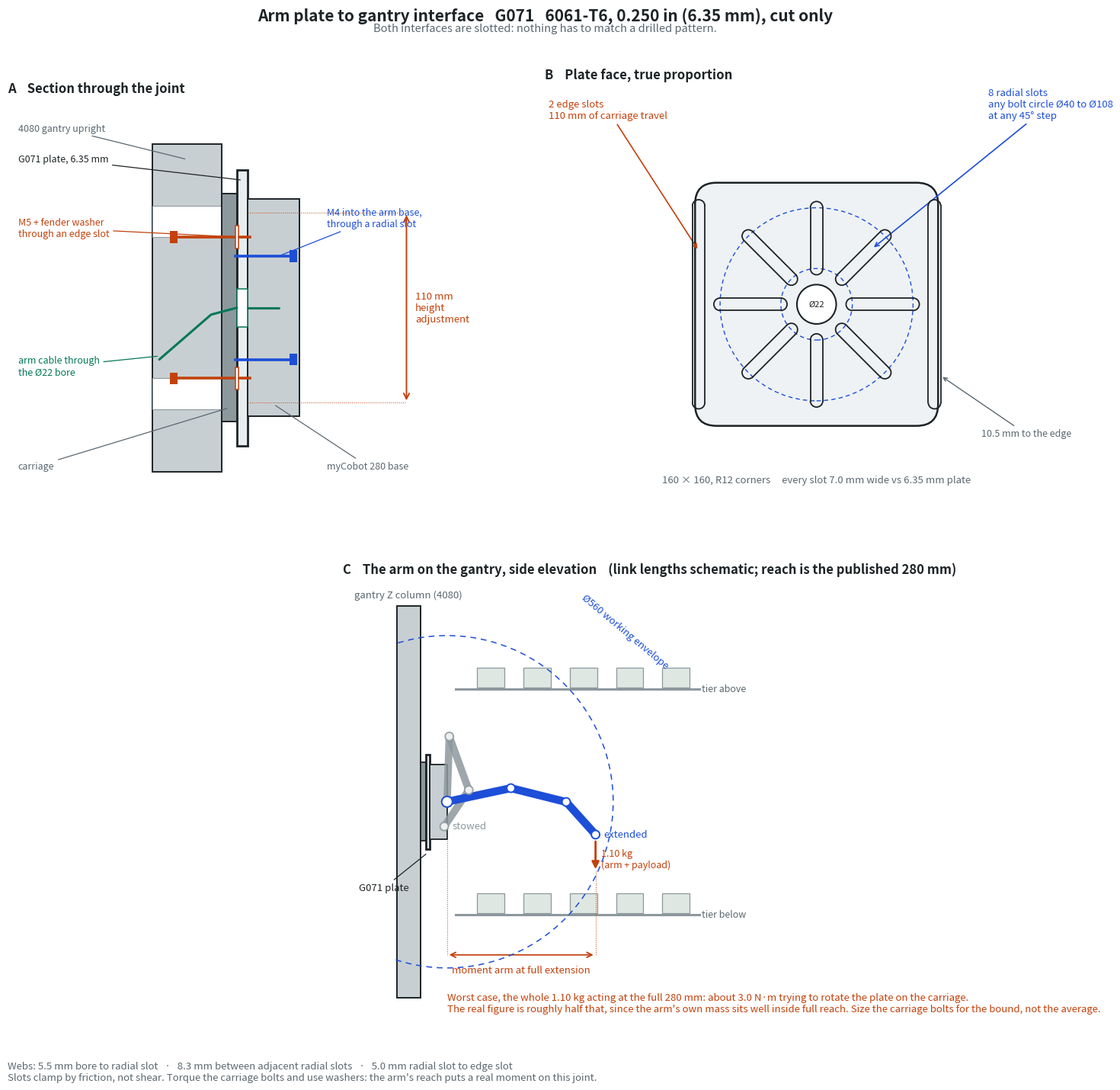

Source code (Python): (Note: this script raises an exception after producing the figure.)
#!/usr/bin/env python3
"""Arm plate to gantry interface drawing (BOM G071).

Two panels: a section through the joint showing the bolt stack, and the plate
face at true proportion showing both slot families. Every number is read from
make_plate.py, not retyped.
"""
import math
import matplotlib
matplotlib.use("Agg")
import matplotlib.pyplot as plt
from matplotlib.patches import (Rectangle, Circle, FancyArrowPatch, Arc,
                                FancyBboxPatch)

# --- geometry, from make_plate.py -------------------------------------------
T       = 6.35      # plate thickness, 0.250 in
SIDE    = 160.0
CORNER  = 12.0
BORE    = 22.0
SLOT_W  = 7.0
N_RAD   = 8
R_IN    = 20.0
R_OUT   = 54.0
EDGE_X  = 66.0
EDGE_Y  = 55.0

TRAVEL  = 2 * EDGE_Y                      # 110 mm of carriage adjustment
BC_MIN, BC_MAX = 2 * R_IN, 2 * R_OUT      # bolt circles accepted
EDGE_MARGIN = SIDE / 2 - EDGE_X - SLOT_W / 2
WEB_BORE    = (R_IN - SLOT_W / 2) - BORE / 2
WEB_RAD     = 2 * R_IN * math.sin(math.pi / N_RAD) - SLOT_W
GAP_SLOTS   = EDGE_X - SLOT_W / 2 - (R_OUT + SLOT_W / 2)

INK, ALU, STEEL, ACC, DIM = "#1d2326", "#c8cfd2", "#8d989d", "#c2410c", "#5b6770"

REACH = 280.0       # myCobot 280 published working radius, mm
ARM_KG = 0.85       # published mass
PAYLOAD = 0.25      # published payload

fig = plt.figure(figsize=(15.5, 14.6), facecolor="white")
fig.suptitle("Arm plate to gantry interface   G071   6061-T6, 0.250 in (6.35 mm), cut only",
             x=0.5, y=0.977, fontsize=15, fontweight="bold", color=INK)
fig.text(0.5, 0.955, "Both interfaces are slotted: nothing has to match a drilled pattern.",
         ha="center", fontsize=10.5, color=DIM)


def slot_face(ax, x, y, ang, length, w):
    """Draw a rounded slot centred at (x,y), axis at ang degrees, given length."""
    th = math.radians(ang)
    dx, dy = math.cos(th) * length / 2, math.sin(th) * length / 2
    px, py = -math.sin(th) * w / 2, math.cos(th) * w / 2
    a = (x - dx, y - dy); b = (x + dx, y + dy)
    ax.plot([a[0] + px, b[0] + px], [a[1] + py, b[1] + py], color=INK, lw=1.3, zorder=5)
    ax.plot([a[0] - px, b[0] - px], [a[1] - py, b[1] - py], color=INK, lw=1.3, zorder=5)
    for c, s in ((b, ang - 90), (a, ang + 90)):
        ax.add_patch(Arc(c, w, w, angle=0, theta1=s, theta2=s + 180,
                         color=INK, lw=1.3, zorder=5))


# =============================================================== PANEL A
axA = fig.add_axes([0.045, 0.50, 0.40, 0.42])
axA.set_aspect("equal"); axA.axis("off")
axA.set_title("A    Section through the joint", loc="left",
              fontsize=12, fontweight="bold", color=INK, pad=14)

XU, XC, XP, XB = -40.0, 0.0, 9.0, 9.0 + T     # upright, carriage, plate, base


def leader(ax, text, xy, xytext, color, ha="left"):
    ax.annotate(text, xy=xy, xytext=xytext, fontsize=9, color=color, ha=ha,
                va="center", arrowprops=dict(arrowstyle="-", color=color, lw=0.9,
                                             shrinkA=2, shrinkB=2))


# 4080 gantry upright, seen end-on
axA.add_patch(Rectangle((XU, -95), 40, 190, facecolor=ALU, edgecolor=INK, lw=1.4))
for yy in (-50, 50):
    axA.add_patch(Rectangle((XU, yy - 9), 40, 18, facecolor="white",
                            edgecolor=STEEL, lw=0.8))
leader(axA, "4080 gantry upright", (XU + 20, 86), (-118, 104), DIM)

# carriage
axA.add_patch(Rectangle((XC, -66), 9, 132, facecolor=STEEL, edgecolor=INK, lw=1.4))
leader(axA, "carriage", (XC + 4.5, -58), (-118, -92), DIM)

# the arm plate
axA.add_patch(Rectangle((XP, -80), T, 160, facecolor="#e8edef", edgecolor=INK, lw=2.0))
leader(axA, "G071 plate, 6.35 mm", (XP + T / 2, 74), (-118, 86), INK)

# myCobot base
axA.add_patch(Rectangle((XB, -63), 30, 126, facecolor=ALU, edgecolor=INK, lw=1.4))
leader(axA, "myCobot 280 base", (XB + 15, -56), (XB + 46, -92), DIM)

# bolts: carriage side, through the edge slots
for yy in (-EDGE_Y + 14, EDGE_Y - 14):
    axA.plot([XU + 14, XP + T + 1], [yy, yy], color=ACC, lw=2.6, zorder=6)
    axA.add_patch(Rectangle((XU + 10, yy - 3.4), 4.5, 6.8, facecolor=ACC,
                            edgecolor="none", zorder=6))
    axA.add_patch(Rectangle((XP - 0.9, yy - 6.5), 1.8, 13, facecolor="white",
                            edgecolor=ACC, lw=1.1, zorder=7))
leader(axA, "M5 + fender washer\nthrough an edge slot",
       (XP, EDGE_Y - 14), (-118, 46), ACC)

# bolts: arm side, through the radial slots
for yy in (-30, 30):
    axA.plot([XP - 1, XB + 26], [yy, yy], color="#1d4ed8", lw=2.6, zorder=6)
    axA.add_patch(Rectangle((XB + 24, yy - 3.4), 4.5, 6.8,
                            facecolor="#1d4ed8", edgecolor="none", zorder=6))
leader(axA, "M4 into the arm base,\nthrough a radial slot",
       (XB + 18, 30), (XB + 46, 52), "#1d4ed8")

# cable through the bore
axA.plot([XB + 18, XP + T], [0, 0], color="#047857", lw=2.2,
         solid_capstyle="round", zorder=8)
axA.plot([XP, XC - 6, XU + 4], [0, -4, -30], color="#047857", lw=2.2,
         solid_capstyle="round", zorder=8)
axA.add_patch(Rectangle((XP, -BORE / 2), T, BORE, facecolor="white",
                        edgecolor="#047857", lw=1.1, zorder=7))
leader(axA, "arm cable through\nthe Ø22 bore", (XU + 4, -28), (-118, -34), "#047857")

# travel dimension
axA.add_patch(FancyArrowPatch((XB + 92, -EDGE_Y), (XB + 92, EDGE_Y),
                              arrowstyle="<->", mutation_scale=13, color=ACC, lw=1.4))
for yy in (-EDGE_Y, EDGE_Y):
    axA.plot([XP + T, XB + 92], [yy, yy], color=ACC, lw=0.7, ls=":")
axA.text(XB + 97, 0, f"{TRAVEL:.0f} mm\nheight\nadjustment", fontsize=9.5,
         color=ACC, va="center")

axA.set_xlim(-124, 150); axA.set_ylim(-112, 116)

# =============================================================== PANEL B
axB = fig.add_axes([0.50, 0.50, 0.46, 0.42])
axB.set_aspect("equal"); axB.axis("off")
axB.set_title("B    Plate face, true proportion", loc="left",
              fontsize=12, fontweight="bold", color=INK, pad=14)

h = SIDE / 2
axB.add_patch(FancyBboxPatch((-h + CORNER, -h + CORNER),
                             SIDE - 2 * CORNER, SIDE - 2 * CORNER,
                             boxstyle=f"round,pad=0,rounding_size={CORNER}",
                             facecolor="#eef2f4", edgecolor=INK, lw=1.8, zorder=1))

# bolt-circle envelope
for r, ls in ((R_IN, (0, (4, 3))), (R_OUT, (0, (4, 3)))):
    axB.add_patch(Circle((0, 0), r, fill=False, edgecolor="#1d4ed8", lw=1.0,
                         ls=ls, zorder=4))
axB.add_patch(Circle((0, 0), BORE / 2, facecolor="white", edgecolor=INK, lw=1.5, zorder=5))

for k in range(N_RAD):
    a = 360.0 * k / N_RAD
    rm = (R_IN + R_OUT) / 2
    slot_face(axB, math.cos(math.radians(a)) * rm, math.sin(math.radians(a)) * rm,
              a, R_OUT - R_IN, SLOT_W)
for sx in (-1, 1):
    slot_face(axB, sx * EDGE_X, 0, 90, TRAVEL, SLOT_W)

axB.text(0, 0, "Ø22", ha="center", va="center", fontsize=8, color=INK, zorder=6)
axB.annotate(f"8 radial slots\nany bolt circle Ø{BC_MIN:.0f} to Ø{BC_MAX:.0f}\nat any 45° step",
             xy=(math.cos(math.radians(45)) * 44, math.sin(math.radians(45)) * 44),
             xytext=(96, 104), fontsize=9.5, color="#1d4ed8", ha="left",
             arrowprops=dict(arrowstyle="->", color="#1d4ed8", lw=1.2))
axB.annotate(f"2 edge slots\n{TRAVEL:.0f} mm of carriage travel",
             xy=(-EDGE_X, 30), xytext=(-150, 104), fontsize=9.5, color=ACC, ha="left",
             arrowprops=dict(arrowstyle="->", color=ACC, lw=1.2))
axB.annotate(f"{EDGE_MARGIN:.1f} mm to the edge",
             xy=(EDGE_X + SLOT_W / 2, -40), xytext=(92, -74), fontsize=9, color=DIM,
             arrowprops=dict(arrowstyle="->", color=DIM, lw=1.0))

axB.text(0, -h - 20, f"160 × 160, R{CORNER:.0f} corners     "
                     f"every slot {SLOT_W:.1f} mm wide vs {T:.2f} mm plate",
         ha="center", fontsize=9.5, color=DIM)
axB.set_xlim(-152, 152); axB.set_ylim(-118, 118)

# =============================================================== PANEL C
axC = fig.add_axes([0.045, 0.055, 0.915, 0.40])
axC.set_aspect("equal"); axC.axis("off")
axC.set_title("C    The arm on the gantry, side elevation    "
              "(link lengths schematic; reach is the published 280 mm)",
              loc="left", fontsize=12, fontweight="bold", color=INK, pad=14)

PIV = (45.0, 0.0)                     # joint 1 axis, on the plate centreline
L1, L2, L3 = 110.0, 96.0, 74.0        # sums to the 280 mm working radius


def chain(angles, lengths=(L1, L2, L3)):
    pts, (x, y), a = [PIV], PIV, 0.0
    for ang, ln in zip(angles, lengths):
        a += ang
        x += math.cos(math.radians(a)) * ln
        y += math.sin(math.radians(a)) * ln
        pts.append((x, y))
    return pts


def draw_arm(pts, color, lw, alpha=1.0, ls="-", label=None):
    for i in range(len(pts) - 1):
        axC.plot([pts[i][0], pts[i + 1][0]], [pts[i][1], pts[i + 1][1]],
                 color=color, lw=lw, alpha=alpha, ls=ls,
                 solid_capstyle="round", zorder=6)
    for i, p in enumerate(pts):
        axC.add_patch(Circle(p, 9 if i == 0 else 7, facecolor="white",
                             edgecolor=color, lw=1.4, alpha=alpha, zorder=7))
    if label:
        axC.text(pts[-1][0] + 14, pts[-1][1], label, fontsize=9.5,
                 color=color, va="center")


# gantry column and the tiers it serves
axC.add_patch(Rectangle((-40, -330), 40, 660, facecolor=ALU, edgecolor=INK, lw=1.4))
axC.text(-20, 344, "gantry Z column (4080)", ha="center", fontsize=9.5, color=DIM)
for yy, name in ((190, "tier above"), (-190, "tier below")):
    axC.plot([60, 470], [yy, yy], color=STEEL, lw=2.2, zorder=1)
    for px in range(96, 430, 78):
        axC.add_patch(Rectangle((px, yy + 2), 46, 34, facecolor="#dfe7e3",
                                edgecolor=STEEL, lw=0.9, zorder=2))
    axC.text(474, yy, name, fontsize=9, color=DIM, va="center")

# carriage, plate, arm base
axC.add_patch(Rectangle((0, -66), 9, 132, facecolor=STEEL, edgecolor=INK, lw=1.3))
axC.add_patch(Rectangle((9, -80), T, 160, facecolor="#e8edef", edgecolor=INK, lw=2.0))
axC.add_patch(Rectangle((9 + T, -63), 30, 126, facecolor=ALU, edgecolor=INK, lw=1.3))
axC.annotate("G071 plate", xy=(9 + T / 2, -86), xytext=(-104, -150),
             fontsize=9.5, color=INK,
             arrowprops=dict(arrowstyle="-", color=INK, lw=0.9))

# reach envelope
axC.add_patch(Arc(PIV, 2 * REACH, 2 * REACH, theta1=-108, theta2=108,
                  color="#1d4ed8", lw=1.1, ls=(0, (5, 4)), zorder=3))
axC.text(PIV[0] + REACH * 0.80, REACH * 0.80, f"Ø{2*REACH:.0f} working envelope",
         fontsize=9.5, color="#1d4ed8", rotation=-40)

# stowed and extended postures
draw_arm(chain((88, -158, -54)), STEEL, 7.0, alpha=0.85, label="stowed")
ext = chain((12, -26, -34))
draw_arm(ext, "#1d4ed8", 7.5, label="extended")

# the moment this puts on the plate
tip = ext[-1]
axC.add_patch(FancyArrowPatch((tip[0], tip[1] - 8), (tip[0], tip[1] - 62),
                              arrowstyle="-|>", mutation_scale=14, color=ACC, lw=2.0,
                              zorder=8))
axC.text(tip[0] + 10, tip[1] - 42, f"{ARM_KG + PAYLOAD:.2f} kg\n(arm + payload)",
         fontsize=9, color=ACC, va="center")
axC.add_patch(FancyArrowPatch((PIV[0], -258), (tip[0], -258), arrowstyle="<->",
                              mutation_scale=12, color=ACC, lw=1.3))
axC.plot([PIV[0], PIV[0]], [-20, -258], color=ACC, lw=0.7, ls=":")
axC.plot([tip[0], tip[0]], [tip[1] - 62, -258], color=ACC, lw=0.7, ls=":")
axC.text((PIV[0] + tip[0]) / 2, -276, "moment arm at full extension",
         fontsize=9.5, color=ACC, ha="center", va="top")

mom = (ARM_KG + PAYLOAD) * 9.81 * REACH / 1000.0
axC.text(PIV[0], -322,
         f"Worst case, the whole {ARM_KG + PAYLOAD:.2f} kg acting at the full {REACH:.0f} mm: "
         f"about {mom:.1f} N·m trying to rotate the plate on the carriage.\n"
         "The real figure is roughly half that, since the arm's own mass sits well inside "
         "full reach. Size the carriage bolts for the bound, not the average.",
         fontsize=9.5, color=ACC, va="top")

axC.set_xlim(-130, 560); axC.set_ylim(-390, 360)

# =============================================================== footer
fig.text(0.045, 0.030,
         f"Webs: {WEB_BORE:.1f} mm bore to radial slot   ·   {WEB_RAD:.1f} mm between adjacent "
         f"radial slots   ·   {GAP_SLOTS:.1f} mm radial slot to edge slot\n"
         "Slots clamp by friction, not shear. Torque the carriage bolts and use washers: "
         "the arm's reach puts a real moment on this joint.",
         fontsize=9.5, color=DIM, va="top")

fig.savefig("/home/claude/outputs/arm_plate_gantry_mount.png", dpi=170,
            facecolor="white", bbox_inches="tight")
print("webs:", round(WEB_BORE, 2), round(WEB_RAD, 2), round(GAP_SLOTS, 2),
      "edge margin:", round(EDGE_MARGIN, 2))
print("saved")
